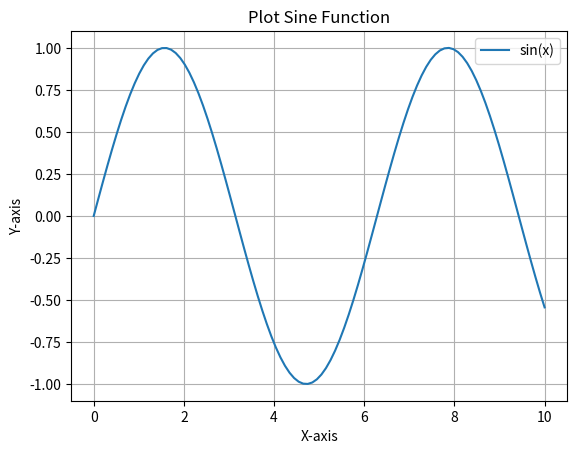

Python code for this plot:
import matplotlib.pyplot as plt
import numpy as np

# Data
x = np.linspace(0, 10, 100)
y = np.sin(x)

# Membuat plot
plt.plot(x, y, label='sin(x)')
plt.title('Plot Sine Function')
plt.xlabel('X-axis')
plt.ylabel('Y-axis')
plt.legend()
plt.grid()
plt.show()
